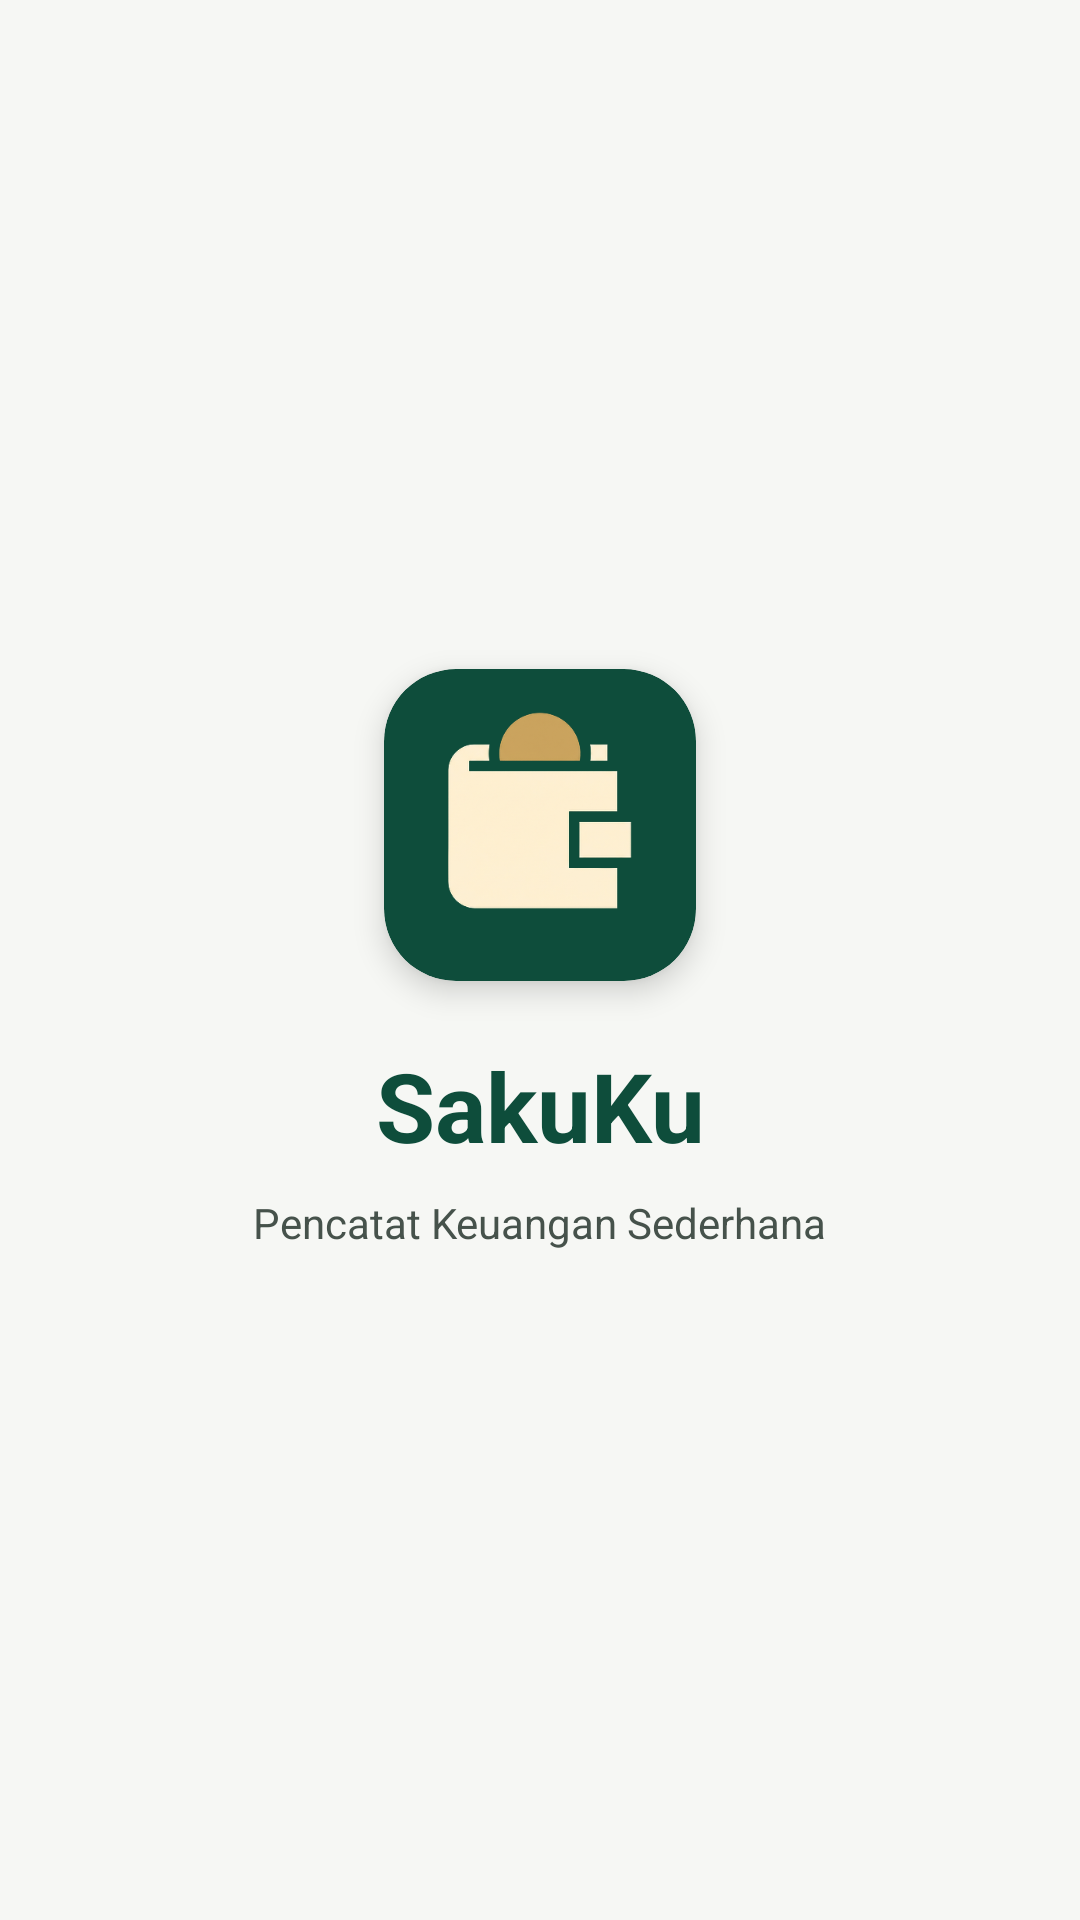

Here is an Android app screen rendered from its layout file. Give the layout XML and the strings, colors and styles it references.
<!-- AndroidManifest.xml: application theme Theme.SakuKu -->
<!-- res/layout/activity_splash.xml -->
<?xml version="1.0" encoding="utf-8"?>
<androidx.constraintlayout.widget.ConstraintLayout xmlns:android="http://schemas.android.com/apk/res/android"
    xmlns:app="http://schemas.android.com/apk/res-auto"
    xmlns:tools="http://schemas.android.com/tools"
    android:layout_width="match_parent"
    android:layout_height="match_parent"
    android:background="@color/canvas_stone">

    
    <androidx.cardview.widget.CardView
        android:id="@+id/cardLogoSplash"
        android:layout_width="104dp"
        android:layout_height="104dp"
        app:cardBackgroundColor="@color/pine_primary"
        app:cardCornerRadius="24dp"
        app:cardElevation="6dp"
        app:layout_constraintBottom_toTopOf="@+id/txtSplashTitle"
        app:layout_constraintEnd_toEndOf="parent"
        app:layout_constraintStart_toStartOf="parent"
        app:layout_constraintTop_toTopOf="parent"
        app:layout_constraintVertical_chainStyle="packed">

        <ImageView
            android:id="@+id/imgLogoSplash"
            android:layout_width="match_parent"
            android:layout_height="match_parent"
            android:scaleType="fitCenter"
            android:scaleX="1.62"
            android:scaleY="1.62"
            android:src="@drawable/sakuku_launcher_fg" />
    </androidx.cardview.widget.CardView>

    
    <TextView
        android:id="@+id/txtSplashTitle"
        android:layout_width="wrap_content"
        android:layout_height="wrap_content"
        android:layout_marginTop="20dp"
        android:text="@string/app_name"
        android:textColor="@color/pine_primary"
        android:textSize="32sp"
        android:textStyle="bold"
        app:layout_constraintBottom_toTopOf="@+id/txtSplashSubtitle"
        app:layout_constraintEnd_toEndOf="parent"
        app:layout_constraintStart_toStartOf="parent"
        app:layout_constraintTop_toBottomOf="@+id/cardLogoSplash" />

    
    <TextView
        android:id="@+id/txtSplashSubtitle"
        android:layout_width="wrap_content"
        android:layout_height="wrap_content"
        android:layout_marginTop="8dp"
        android:text="Pencatat Keuangan Sederhana"
        android:textColor="@color/text_secondary"
        android:textSize="14sp"
        app:layout_constraintBottom_toBottomOf="parent"
        app:layout_constraintEnd_toEndOf="parent"
        app:layout_constraintStart_toStartOf="parent"
        app:layout_constraintTop_toBottomOf="@+id/txtSplashTitle" />

</androidx.constraintlayout.widget.ConstraintLayout>
<!-- resources referenced by this layout -->
<resources>
  <color name="canvas_stone">#F6F7F4</color>
  <color name="pine_primary">#0E4D3B</color>
  <color name="text_secondary">#46524B</color>
  <!-- drawable sakuku_launcher_fg: png bitmap (drawable, 53673 bytes) -->
  <string name="app_name">SakuKu</string>
  <style name="Theme.SakuKu" parent="Base.Theme.SakuKu" />
  <style name="Base.Theme.SakuKu" parent="Theme.Material3.Light.NoActionBar">
          
          <item name="colorPrimary">@color/pine_primary</item>
          <item name="colorOnPrimary">@color/white</item>
          <item name="colorPrimaryContainer">@color/pine_subtle</item>
          <item name="colorOnPrimaryContainer">@color/pine_primary</item>
  
          <item name="colorSecondary">@color/lime_accent</item>
          <item name="colorOnSecondary">@color/pine_deep</item>
          <item name="colorSecondaryContainer">@android:color/transparent</item>
          <item name="colorOnSecondaryContainer">@color/pine_primary</item>
  
          <item name="colorSurface">@color/white</item>
          <item name="colorOnSurface">@color/text_primary</item>
          <item name="colorSurfaceContainer">@color/surface_white</item>
          <item name="colorSurfaceContainerLow">@color/canvas_stone</item>
          <item name="colorSurfaceContainerHigh">@color/surface_white</item>
          <item name="colorSurfaceContainerHighest">@color/surface_muted</item>
          <item name="colorControlActivated">@color/pine_primary</item>
          <item name="colorControlHighlight">@color/pine_subtle</item>
  
          
          <item name="android:statusBarColor">@color/pine_primary</item>
          <item name="android:windowLightStatusBar">false</item>
          <item name="android:windowBackground">@color/canvas_stone</item>
  
          
          <item name="bottomNavigationStyle">@style/Widget.SakuKu.BottomNavigationView</item>
      </style>
  <color name="white">#FFFFFFFF</color>
  <color name="pine_subtle">#E6F2EE</color>
  <color name="lime_accent">#B8F255</color>
  <color name="pine_deep">#0A382B</color>
  <color name="text_primary">#111814</color>
  <color name="surface_white">#FFFFFF</color>
  <color name="surface_muted">#EEEFEA</color>
  <style name="Widget.SakuKu.BottomNavigationView" parent="Widget.Material3.BottomNavigationView">
          <item name="shapeAppearance">@style/ShapeAppearance.SakuKu.BottomNav</item>
      </style>
  <style name="ShapeAppearance.SakuKu.BottomNav" parent="">
          <item name="cornerSizeTopLeft">20dp</item>
          <item name="cornerSizeTopRight">20dp</item>
          <item name="cornerSizeBottomLeft">0dp</item>
          <item name="cornerSizeBottomRight">0dp</item>
      </style>
</resources>
